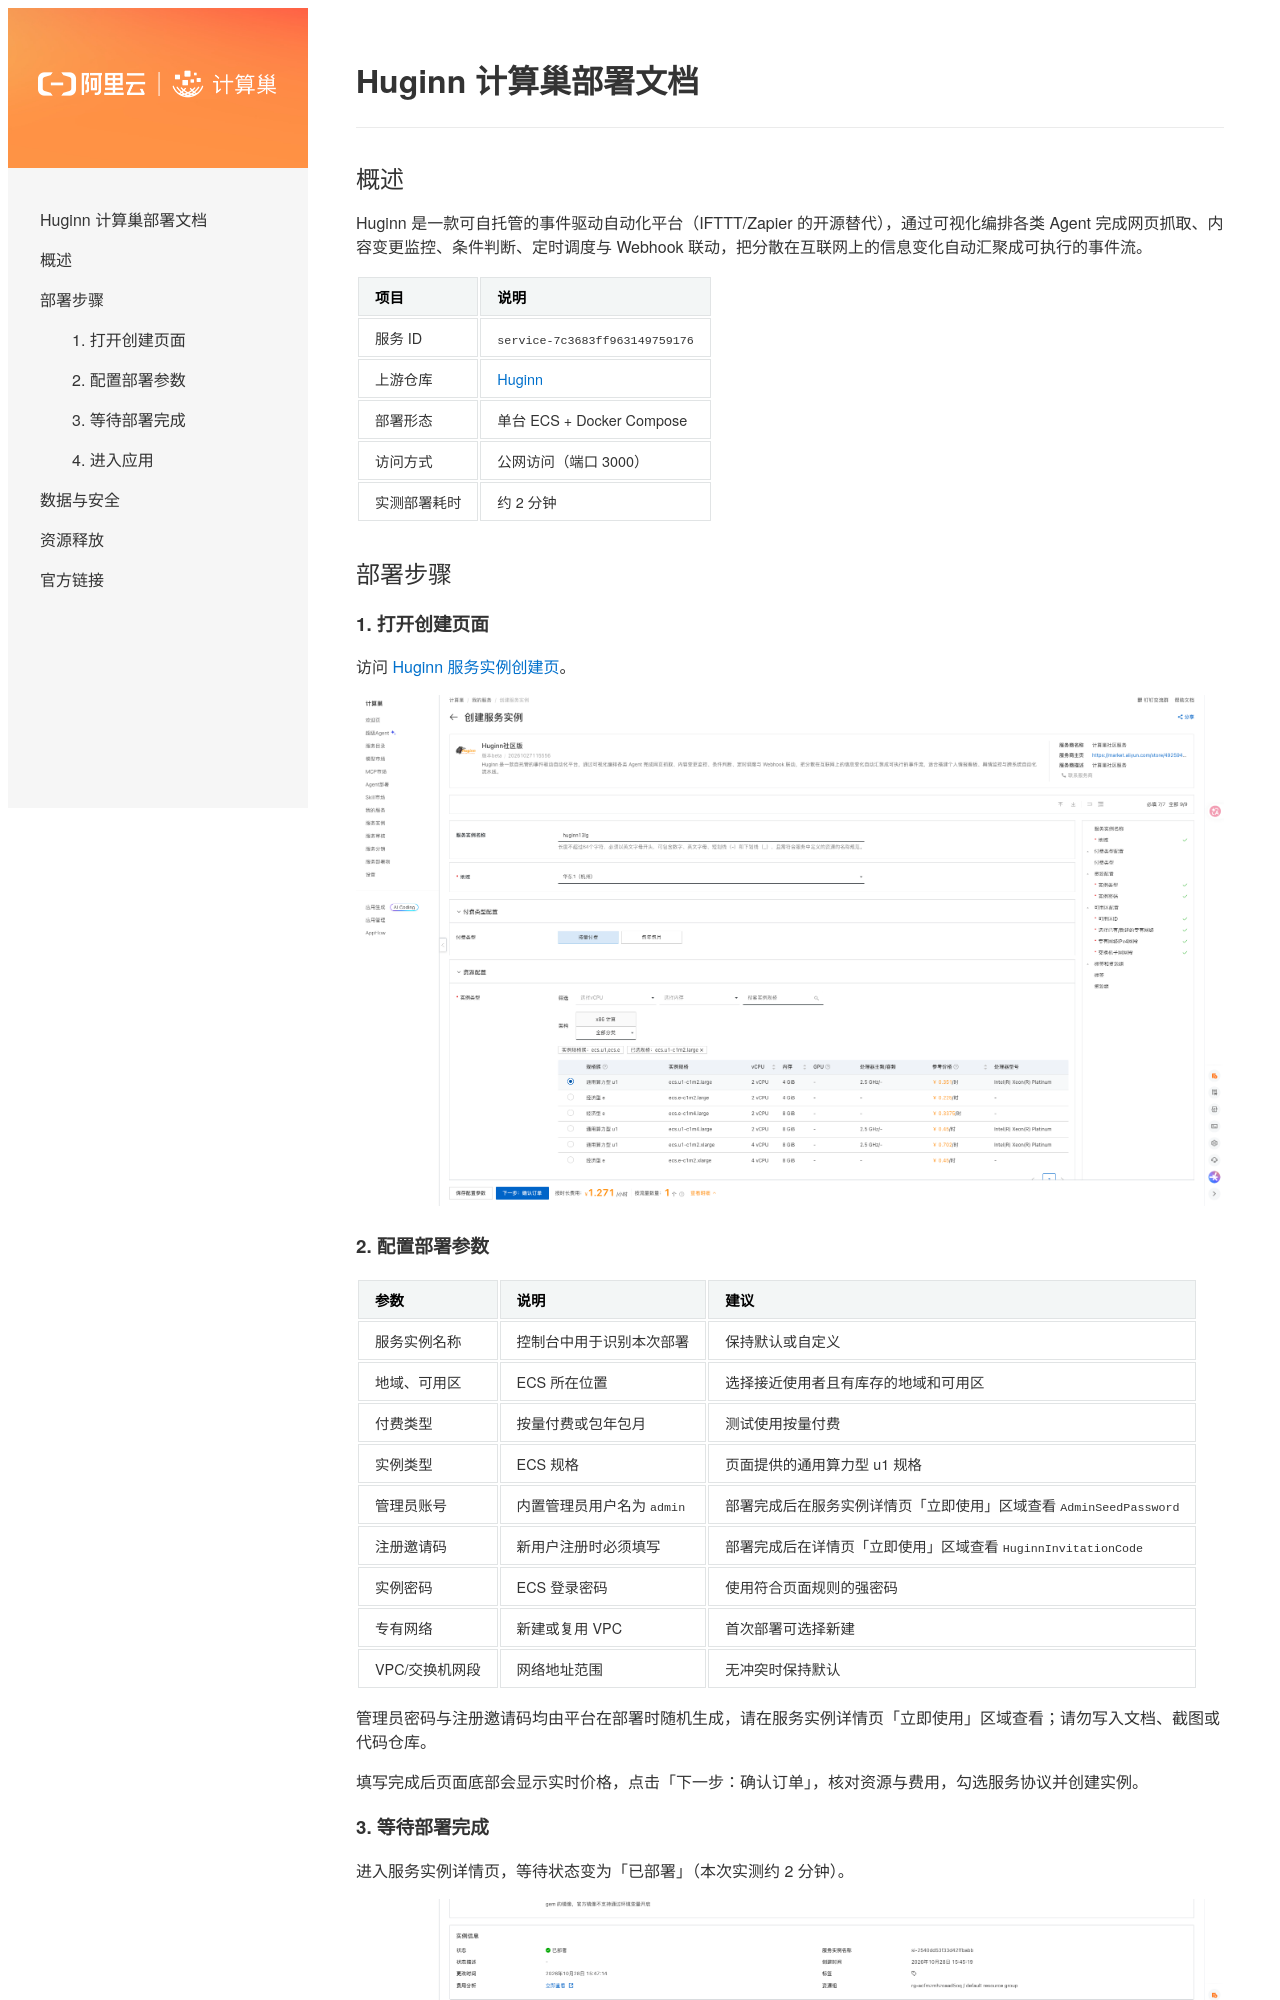

repository: aliyun-computenest/quickstart-huginn · page: index.html · generator: mkdocs

# Huginn 计算巢部署文档

查看服务实例部署在线文档，请访问 [服务实例部署文档](https://aliyun-computenest.github.io/quickstart-huginn)

本文档通过 [MkDocs](https://github.com/mkdocs/mkdocs) 生成，请参考[使用文档](https://www.mkdocs.org/getting-started/#installation) 

1）安装和使用：
